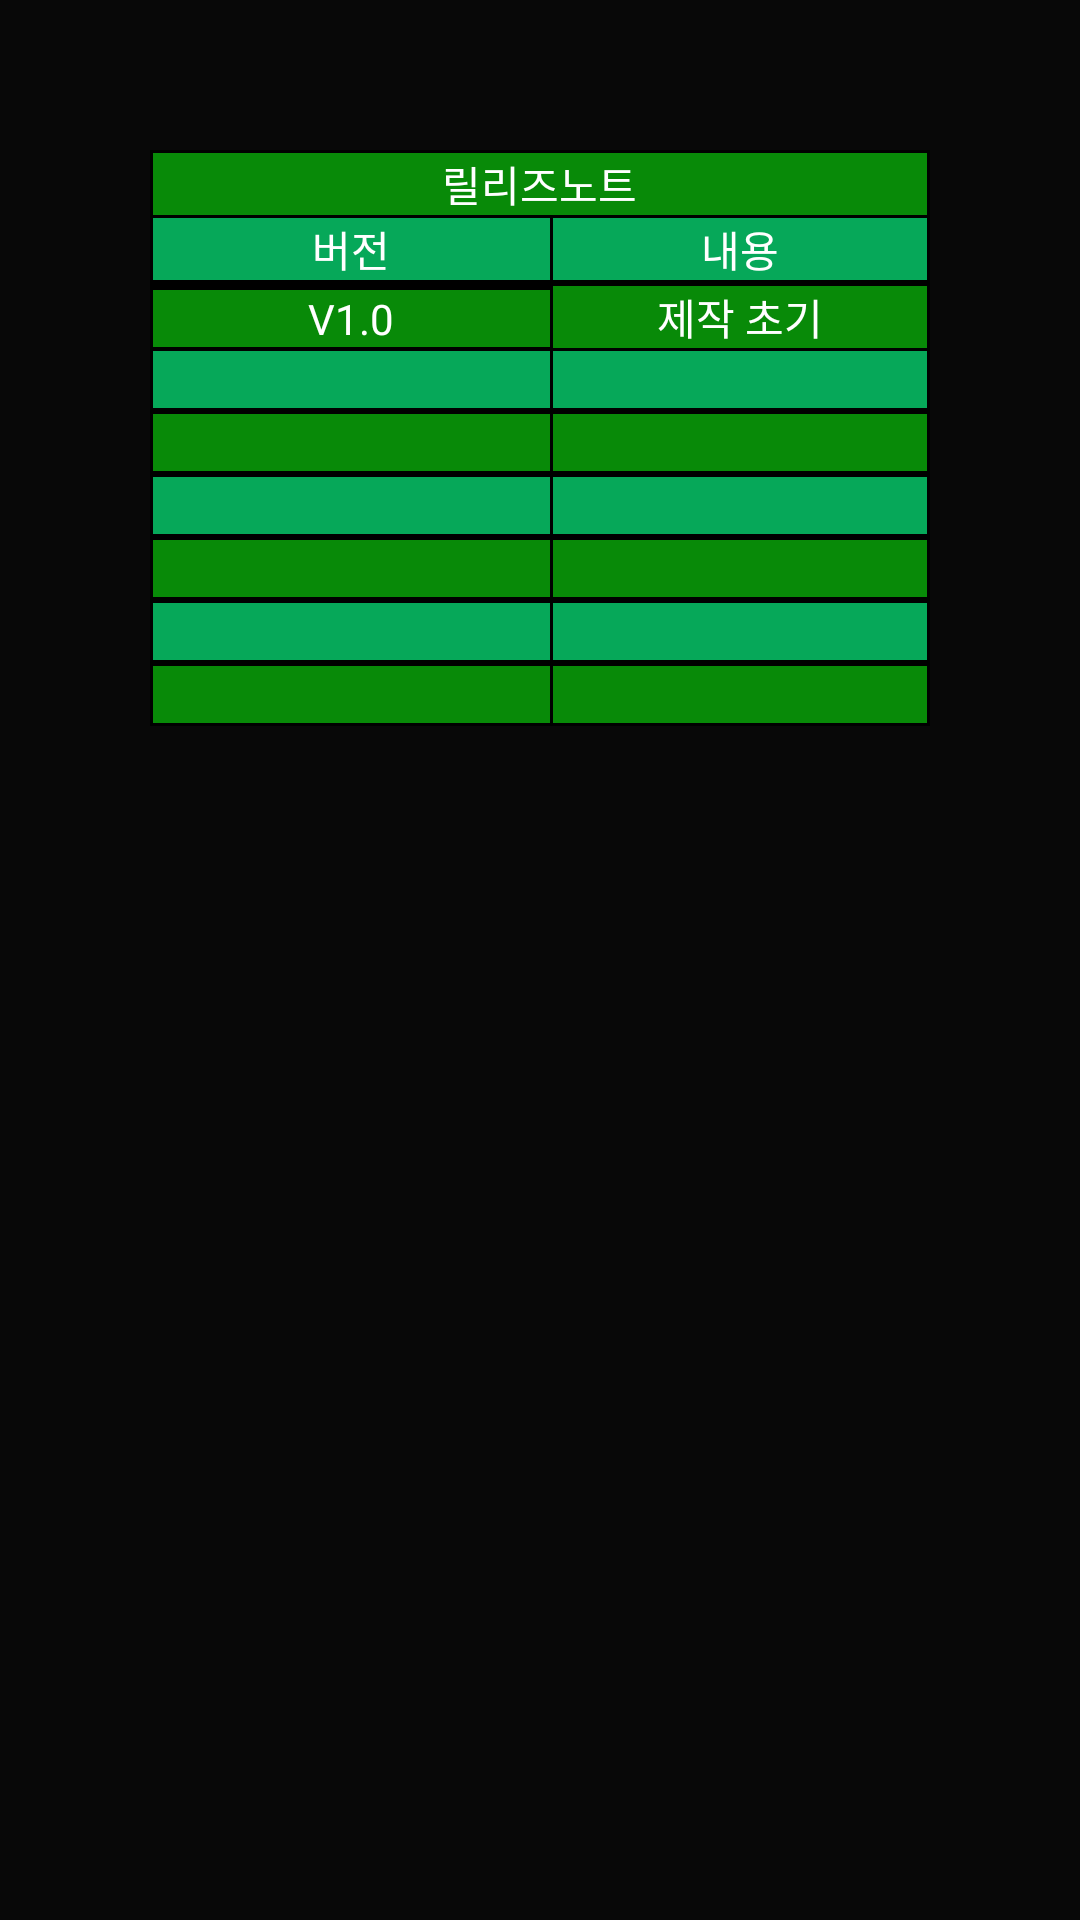

Write the Android layout XML for this screen, with the resource values it uses.
<!-- AndroidManifest.xml: application theme Theme.PushUpTrainer -->
<!-- res/layout/activity_p10_main.xml -->
<?xml version="1.0" encoding="utf-8"?>
<androidx.constraintlayout.widget.ConstraintLayout xmlns:android="http://schemas.android.com/apk/res/android"
    xmlns:app="http://schemas.android.com/apk/res-auto"
    xmlns:tools="http://schemas.android.com/tools"
    android:layout_width="match_parent"
    android:layout_height="match_parent"
    tools:context=".ActivityP10Main"
    android:background="@color/back">

    <LinearLayout
        android:layout_width="match_parent"
        android:layout_height="match_parent"
        android:orientation="vertical"
        android:layout_margin="50dp">

        <TableLayout
            android:layout_width="match_parent"
            android:layout_height="wrap_content"
            android:orientation="horizontal"
            android:background="@color/black"
            android:stretchColumns="0, 1, 2">

            <TableRow
                android:layout_width="match_parent"
                android:layout_height="match_parent"
                android:layout_marginLeft="1dp"
                android:layout_marginRight="1dp"
                android:layout_marginTop="1dp"
                android:background="#088A08"
                android:textColor="@color/white"
                android:gravity="center">

                <TextView
                    android:id="@+id/p10textView1"
                    android:layout_width="match_parent"
                    android:layout_height="match_parent"
                    android:gravity="center"
                    android:text="릴리즈노트"
                    android:background="#088A08"
                    android:textColor="@color/white"/>
            </TableRow>

            <TableRow
                android:layout_width="wrap_content"
                android:layout_height="wrap_content"
                android:background="@color/black">

                <TextView
                    android:id="@+id/p10textView2"
                    android:layout_width="match_parent"
                    android:layout_height="wrap_content"
                    android:layout_margin="1dp"
                    android:gravity="center"
                    android:text="버전"
                    android:background="#06A859"
                    android:textColor="@color/white" />

                <TextView
                    android:id="@+id/p10textView3"
                    android:layout_width="match_parent"
                    android:layout_height="wrap_content"
                    android:layout_marginTop="1dp"
                    android:gravity="center"
                    android:text="내용"
                    android:background="#06A859"
                    android:textColor="@color/white" />
            </TableRow>

            <TableRow
                android:layout_width="match_parent"
                android:layout_height="match_parent"
                android:background="@color/black">

                <TextView
                    android:id="@+id/p10textView4"
                    android:layout_width="match_parent"
                    android:layout_height="wrap_content"
                    android:gravity="center"
                    android:text="V1.0"
                    android:layout_margin="1dp"
                    android:background="#088A08"
                    android:textColor="@color/white" />

                <TextView
                    android:id="@+id/p10textView5"
                    android:layout_width="match_parent"
                    android:layout_height="wrap_content"
                    android:gravity="center"
                    android:layout_marginTop="1dp"
                    android:text="제작 초기"
                    android:background="#088A08"
                    android:textColor="@color/white" />

            </TableRow>
            <TableRow
                android:layout_width="match_parent"
                android:layout_height="match_parent"
                android:background="@color/black">

                <TextView
                    android:id="@+id/p10textView6"
                    android:layout_width="match_parent"
                    android:layout_height="wrap_content"
                    android:gravity="center"
                    android:layout_margin="1dp"
                    android:background="#06A859"
                    android:textColor="@color/white" />

                <TextView
                    android:id="@+id/p10textView7"
                    android:layout_width="match_parent"
                    android:layout_height="wrap_content"
                    android:gravity="center"
                    android:layout_marginTop="1dp"
                    android:background="#06A859"
                    android:textColor="@color/white" />

            </TableRow>
            <TableRow
                android:layout_width="match_parent"
                android:layout_height="match_parent"
                android:background="@color/black">

                <TextView
                    android:id="@+id/p10textView8"
                    android:layout_width="match_parent"
                    android:layout_height="wrap_content"
                    android:gravity="center"
                    android:layout_margin="1dp"
                    android:background="#088A08"
                    android:textColor="@color/white" />

                <TextView
                    android:id="@+id/p10textView9"
                    android:layout_width="match_parent"
                    android:layout_height="wrap_content"
                    android:gravity="center"
                    android:layout_marginTop="1dp"
                    android:background="#088A08"
                    android:textColor="@color/white" />

            </TableRow>
            <TableRow
                android:layout_width="match_parent"
                android:layout_height="match_parent"
                android:background="@color/black">

                <TextView
                    android:id="@+id/p10textView10"
                    android:layout_width="match_parent"
                    android:layout_height="wrap_content"
                    android:gravity="center"
                    android:layout_margin="1dp"
                    android:background="#06A859"
                    android:textColor="@color/white" />

                <TextView
                    android:id="@+id/p10textView11"
                    android:layout_width="match_parent"
                    android:layout_height="wrap_content"
                    android:gravity="center"
                    android:layout_marginTop="1dp"
                    android:background="#06A859"
                    android:textColor="@color/white" />

            </TableRow>
            <TableRow
            android:layout_width="match_parent"
            android:layout_height="match_parent"
            android:background="@color/black">

            <TextView
                android:id="@+id/p10textView12"
                android:layout_width="match_parent"
                android:layout_height="wrap_content"
                android:gravity="center"
                android:layout_margin="1dp"
                android:background="#088A08"
                android:textColor="@color/white" />

            <TextView
                android:id="@+id/p10textView13"
                android:layout_width="match_parent"
                android:layout_height="wrap_content"
                android:gravity="center"
                android:layout_marginTop="1dp"
                android:background="#088A08"
                android:textColor="@color/white" />

        </TableRow>
            <TableRow
                android:layout_width="match_parent"
                android:layout_height="match_parent"
                android:background="@color/black">

                <TextView
                    android:id="@+id/p10textView14"
                    android:layout_width="match_parent"
                    android:layout_height="wrap_content"
                    android:gravity="center"
                    android:layout_margin="1dp"
                    android:background="#06A859"
                    android:textColor="@color/white" />

                <TextView
                    android:id="@+id/p10textView15"
                    android:layout_width="match_parent"
                    android:layout_height="wrap_content"
                    android:gravity="center"
                    android:layout_marginTop="1dp"
                    android:background="#06A859"
                    android:textColor="@color/white" />

            </TableRow>
            <TableRow
                android:layout_width="match_parent"
                android:layout_height="match_parent"
                android:background="@color/black">

                <TextView
                    android:id="@+id/p10textView16"
                    android:layout_width="match_parent"
                    android:layout_height="wrap_content"
                    android:gravity="center"
                    android:layout_margin="1dp"
                    android:background="#088A08"
                    android:textColor="@color/white" />

                <TextView
                    android:id="@+id/p10textView17"
                    android:layout_width="match_parent"
                    android:layout_height="wrap_content"
                    android:gravity="center"
                    android:layout_marginTop="1dp"
                    android:background="#088A08"
                    android:textColor="@color/white" />

            </TableRow>
        </TableLayout>
    </LinearLayout>

</androidx.constraintlayout.widget.ConstraintLayout>
<!-- resources referenced by this layout -->
<resources>
  <color name="back">#FF080808</color>
  <color name="black">#FF000000</color>
  <color name="white">#FFFFFFFF</color>
  <style name="Theme.PushUpTrainer" parent="Theme.MaterialComponents.DayNight.DarkActionBar">
          
          <item name="colorPrimary">@color/few</item>
          <item name="colorPrimaryVariant">@color/few</item>
          <item name="colorOnPrimary">@color/white</item>
          <item name="windowNoTitle">true</item>
  
          
          <item name="colorSecondary">@color/teal_200</item>
          <item name="colorSecondaryVariant">@color/teal_700</item>
          <item name="colorOnSecondary">@color/black</item>
          
          <item name="android:statusBarColor" tools:targetApi="l">?attr/colorPrimaryVariant</item>
          
      </style>
  <color name="few">#FF06A859</color>
  <color name="teal_200">#FF03DAC5</color>
  <color name="teal_700">#FF018786</color>
</resources>
